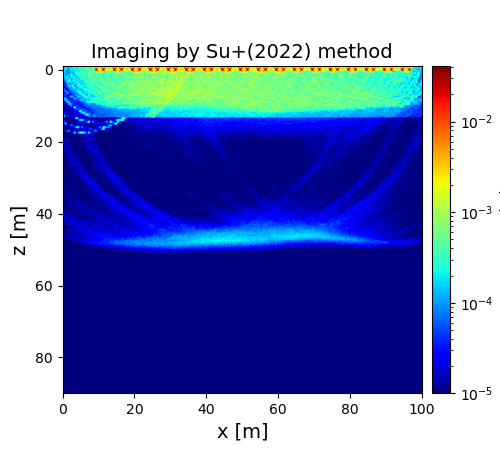

Data behind this chart, as committed beside it:
5.942592113103724425e-05, 2.262915454819417534e-04, 1.244660418032716162e-04, 2.446515297992955524e-04, 1.277809314877833907e-04, 2.506402321940949507e-04, 3.052784311386443983e-04, 1.938557583072787521e-04, 2.561626518300081463e-04, 3.475986101486881535e-04, 3.595203184286264574e-04, 3.680839058429724695e-04, 2.762325035082403716e-04, 6.998982142712391113e-04, 3.116429666780865860e-04, 3.972183930559815518e-04, 3.658302172423206892e-04, 1.164909701292074972e-03, 1.511772660170283443e-03, 4.116587577209521935e-04, 6.041429493099602019e-03, 5.538771790590048781e-03, 6.384768394115607204e-03, 6.676005074892352349e-03
6.354844855618477174e-05, 3.088688186531751007e-04, 1.163665235766652762e-04, 1.697504181024886720e-04, 1.611194066767711569e-04, 2.175968562019407759e-04, 3.555353001285106707e-04, 1.892999456312166465e-04, 2.760365451136364786e-04, 3.314857128522573815e-04, 3.200518694138145036e-04, 3.778794143985808444e-04, 3.234018668266196140e-04, 8.607445279296707750e-04, 4.170511410676367814e-04, 4.170294405902419377e-04, 3.856197733889165161e-04, 4.796165398443821143e-03, 1.095629383456949227e-03, 4.057131464835316676e-04, 1.070913760953069596e-03, 6.387905826545805903e-03, 1.659261495782814741e-03, 4.603720798037059560e-03
8.614207016909796561e-05, 3.113443314344877303e-04, 7.365359879342778639e-05, 8.761594329724833039e-05, 2.298782737232431923e-04, 1.484788217869199367e-04, 2.162167532184442180e-04, 1.657739134259553703e-04, 2.029026199770498718e-04, 4.386737155318199853e-04, 1.852232711850022005e-04, 2.413920626901157080e-04, 3.138379336893455901e-04, 5.967472111628321311e-04, 2.852928149826780015e-04, 2.980918051595646203e-04, 4.963862504611180190e-04, 2.877981845720335718e-04, 3.045238621972950338e-02, 1.013763462193711462e-03, 1.466286549837327383e-03, 1.368766193431481329e-03, 3.169210414660002251e-02, 1.796203534211722073e-03
2.582586990591084308e-04, 7.007192289289266890e-05, 7.405693572102323174e-05, 1.081322978794895353e-04, 1.122075465006582224e-04, 1.483718448749591170e-04, 1.690633838845344620e-04, 2.978903253146752994e-04, 1.654712091324402762e-04, 3.370087853388179801e-04, 4.810301429632802867e-04, 2.478558063234019863e-04, 2.068605930514466910e-04, 2.934552581322538820e-04, 2.956176776790576987e-04, 2.874996601029281354e-04, 4.060847007050896783e-04, 3.920714753815502805e-04, 3.704289071878203192e-04, 4.966957916838083895e-03, 1.372260319460536513e-03, 4.909030876087029302e-03, 3.633673572845166075e-04, 4.819200157269636162e-04
1.106492671214450032e-04, 1.582655516782069047e-04, 1.019842794666667185e-04, 7.909497701559182797e-05, 1.869625466954361439e-04, 1.247594603462633632e-04, 1.582999719380221544e-04, 3.546610913535819102e-04, 2.171933219998700378e-04, 2.381495369009748234e-04, 3.783614256829690901e-04, 3.485618742312015898e-04, 4.311772989314150849e-04, 3.088495693762371682e-04, 5.132543446082345152e-04, 4.837875410039093227e-04, 4.266424497470958197e-04, 4.540293341316512204e-04, 4.055804975753894768e-04, 2.893047040198857309e-04, 5.008911688574047829e-04, 3.072470052736321383e-04, 3.623519369802666095e-04, 4.192809299081145516e-04
2.296637469202105636e-04, 7.328807783132525416e-05, 1.239469675403696771e-04, 1.566247410304147478e-04, 2.429356771226195077e-04, 1.842475820727636454e-04, 1.079803793714796987e-04, 2.161507067737182682e-04, 2.409102949241222018e-04, 2.604531920164973287e-04, 2.372671393387137072e-04, 3.174923615536835329e-04, 3.180316303487046889e-04, 2.234886239445455652e-04, 8.597729760698423224e-04, 3.991428887978682653e-04, 3.059599474797447430e-04, 3.362045094288845424e-04, 4.378127858901071029e-04, 3.336258204081521037e-04, 4.309214368633223352e-04, 3.587356449072768324e-04, 2.902487467743106327e-04, 3.603664093924347596e-04
1.242317662243505529e-04, 1.752824279870020870e-04, 2.153394155165176162e-04, 9.317861237881121521e-05, 1.879628236507407783e-04, 2.635875210419854589e-04, 2.007499672306398586e-04, 1.007184531781497850e-04, 2.051368029413564386e-04, 3.771500412340616083e-04, 2.010473945462530241e-04, 3.808825290799606458e-04, 2.443979995842220196e-04, 3.740600507706910976e-04, 4.781026805115954769e-04, 5.236871008983126023e-04, 4.102276399885455989e-04, 4.386568688046515898e-04, 4.516211693414534894e-04, 5.220711836289469374e-04, 3.091124530073213294e-04, 3.695721750292333806e-04, 2.846260991138925577e-04, 3.687396158800477879e-04
6.718956651383320975e-05, 2.112615862905009253e-04, 1.080928117635398047e-04, 1.640735750127755800e-04, 1.513585235155896400e-04, 1.248508676989321814e-04, 2.123745397358910549e-04, 1.987618216874229536e-04, 1.643298570001723027e-04, 1.524034706906811582e-04, 4.178628045228085261e-04, 3.979929178596492952e-04, 2.453136236119942792e-04, 2.488544297401247378e-04, 3.405654142581479972e-04, 5.194567968072195518e-04, 2.839624503022645141e-04, 6.890495003835243925e-04, 3.272901531853510603e-04, 5.393844316167157411e-04, 5.443691664151009430e-04, 5.859371838259736735e-04, 3.227513018508031150e-04, 2.869390909788501571e-04
5.907037843517055187e-05, 1.236700028370858859e-04, 1.464438829387140382e-04, 3.393421029474615546e-04, 9.809811212674497682e-05, 1.846669470365697131e-04, 2.372898197760759721e-04, 1.444506572416979020e-04, 1.861494711130157686e-04, 2.296074537974158222e-04, 1.577903723339085698e-04, 2.819332318540939200e-04, 2.701200380267641333e-04, 2.842085634509406225e-04, 2.042174816594625314e-04, 3.761445965145829230e-04, 4.712792168386212353e-04, 3.374066615549406586e-04, 4.330215015845727722e-04, 2.072086995489489454e-04, 6.320181358812520297e-04, 7.215111036129212866e-04, 3.856547549178967267e-04, 2.502427769382434709e-04
3.499027494323593221e-05, 6.129897550428139248e-05, 2.224393605582467004e-04, 1.196598987764988371e-04, 1.905428650491264666e-04, 1.252625994609821093e-04, 1.500903382981371922e-04, 2.773161765686656122e-04, 1.555358912789994101e-04, 1.500452977625839216e-04, 1.669482621945158154e-04, 1.990228727475611028e-04, 2.974863956844027413e-04, 4.282107933829968813e-04, 3.313672618430437756e-04, 4.765198549832289727e-04, 2.772622584131928243e-04, 3.107041156949409038e-04, 3.582230934548758525e-04, 3.603774164090434726e-04, 3.608936870699942573e-04, 4.990509549774830656e-04, 6.118645466363416014e-04, 5.139370119625855538e-04
4.818419412322558286e-05, 3.534661673883426821e-05, 8.129108260317071408e-05, 9.186470368855551862e-05, 8.707675583786181296e-05, 1.270251193013573242e-04, 1.950020874425577528e-04, 1.216297114051696337e-04, 3.693037726112394963e-04, 1.868582616237655719e-04, 1.602558881330585681e-04, 1.722453327489727323e-04, 1.763003843018947530e-04, 2.436473241988713282e-04, 3.152163844971123162e-04, 3.320648304453199025e-04, 3.710305922054774226e-04, 3.336708922014333884e-04, 3.633676351066926795e-04, 2.870899428584068299e-04, 2.401404588959494396e-04, 2.793648964351778691e-04, 5.004012635719444707e-04, 5.830114929145981681e-04
3.906500414485109462e-05, 3.222979487281803072e-05, 1.164073436636573313e-04, 1.570517474637090759e-04, 1.593033449533826605e-04, 3.898823190728702625e-04, 8.081405589957247606e-05, 1.341850448906193693e-04, 2.541101276148865855e-04, 2.578278324281387587e-04, 2.763594889812100164e-04, 2.210201817466186990e-04, 1.917148036296312935e-04, 3.395503887127139129e-04, 3.176499982389839670e-04, 1.805522673743867117e-04, 4.547571773809413933e-04, 1.771657753984695962e-04, 3.354294739609806411e-04, 6.355410133960295036e-04, 3.614997551561760242e-04, 2.792614618234840721e-04, 3.645809618504688293e-04, 4.424344093420753314e-04
2.862384383485371079e-05, 3.682793212938917626e-05, 4.330234744958047261e-05, 1.278861106824809367e-04, 1.041081178426390486e-04, 1.515140000739180579e-04, 2.261990529388940255e-04, 1.070286361241631299e-04, 1.417035339370487578e-04, 2.777082229610244716e-04, 2.569275931706526263e-04, 1.740530596811845773e-04, 1.714558204314615823e-04, 1.880339005812176664e-04, 3.218905450716659403e-04, 3.902412189858465389e-04, 2.601216642404410103e-04, 2.742742932204618781e-04, 1.999672007997861190e-04, 2.984359194536151307e-04, 6.189205634877275241e-04, 5.895463730880454124e-04, 3.573165152496277867e-04, 4.701813029839186785e-04
1.062793935972366615e-04, 2.163217433552589304e-05, 2.355761466817525687e-05, 3.793182455403823407e-05, 1.042022808617004361e-04, 1.129789242828837517e-04, 1.286470153088507481e-04, 1.497638672410266548e-04, 1.525782977910455408e-04, 1.174002584304573122e-04, 1.101633800882488340e-04, 2.550960575151472792e-04, 2.827553502104187015e-04, 3.136383351670687220e-04, 2.097260911123307919e-04, 3.633998813849061756e-04, 2.889011017716412895e-04, 3.926225627347047233e-04, 4.054126299207559789e-04, 2.170846755105029866e-04, 2.288728975630092955e-04, 5.319205480352409568e-04, 5.706641026117334784e-04, 6.825753798801688149e-04
5.265241387331507159e-05, 1.005262918141377879e-04, 3.041069831610480285e-05, 4.654450138123785141e-05, 7.280503011354581735e-05, 7.865365644690666008e-05, 1.472304812485107802e-04, 1.661309135610636138e-04, 3.002979064975185301e-04, 1.611324491726269644e-04, 1.418292406442333545e-04, 1.449376081923167247e-04, 2.729724413451748311e-04, 1.459763102057886545e-04, 2.939378478970849830e-04, 2.337457434151756842e-04, 2.813939922542159204e-04, 1.730062870366802486e-04, 3.117622429106860736e-04, 3.677510402274204444e-04, 3.066455113277195615e-04, 2.743114558267803027e-04, 4.248647667525427005e-04, 2.836060116237151688e-04
2.862301598178010174e-05, 4.339290842987194929e-05, 1.274741906204267575e-04, 3.431628840116232810e-05, 3.925065123363865579e-05, 6.729882626079847436e-05, 8.512871461809334026e-05, 7.076117694986988626e-05, 1.581056647312418302e-04, 4.444713846203997591e-04, 2.119416408993887854e-04, 1.092369745549356616e-04, 1.833380326411047023e-04, 1.891833810617487459e-04, 1.942514415009592124e-04, 2.618755722068526019e-04, 2.722285966431972604e-04, 3.585826112874554179e-04, 1.832025229860764141e-04, 4.510882177715743618e-04, 5.786252922299020985e-04, 2.734800784002484149e-04, 2.625687411538808595e-04, 3.107370008981087390e-04
4.081964702484356430e-05, 5.406454880451649621e-05, 2.785912011577257539e-05, 3.136805405767044446e-05, 2.728333601940445278e-05, 4.262724304426929102e-05, 6.131605288984966586e-05, 1.295101497022005041e-04, 6.837537303662877643e-05, 1.220683804492456723e-04, 2.080514132094739115e-04, 3.173296885676227708e-04, 1.192581143298502091e-04, 1.143998359278706930e-04, 2.885130604973505718e-04, 1.553274138865143609e-04, 1.793888964131783571e-04, 2.546958176014776638e-04, 3.063396439783461623e-04, 2.934895293730688942e-04, 2.484180857693635953e-04, 4.226974900418482275e-04, 3.117624525789253870e-04, 4.231369679389741529e-04
3.399510063308409604e-05, 4.207605323100219516e-05, 3.261694611564297075e-05, 4.610836022720655021e-05, 1.295938585229291574e-04, 1.033012834334151852e-04, 4.643978796799635354e-05, 5.161825012515147270e-05, 1.756344810308231444e-04, 1.371305373338639643e-04, 9.519581755408421792e-05, 2.471835210167128410e-04, 3.341310989949104033e-04, 2.598719227723699692e-04, 1.859472338872247734e-04, 2.085249050376345413e-04, 1.168114228277849820e-04, 1.805366374843424076e-04, 1.846272854484014129e-04, 2.375061518446967954e-04, 2.477481797030563638e-04, 3.792885007241653421e-04, 2.961525474977299796e-04, 3.680822609489656054e-04
1.439375272321103338e-04, 1.062706269646159499e-04, 3.025722179658776425e-05, 3.362609799686660253e-05, 3.220737067122732603e-05, 4.378107266552863012e-05, 1.256708941972298058e-04, 1.044949137306084213e-04, 5.316836513323162998e-05, 1.127507350407724868e-04, 1.000450745696469882e-04, 1.001571134710584467e-04, 1.787502385320017758e-04, 1.531629279816006963e-04, 1.901052169056721990e-04, 2.091612611918995418e-04, 2.380024375282887889e-04, 4.086418984453217811e-04, 4.520862730931014448e-04, 3.789981458518462991e-04, 2.181311191276233364e-04, 2.967769488853230233e-04, 3.436510032352627997e-04, 8.613479149591285813e-04
2.022921199981771398e-05, 1.844174578700684994e-04, 1.156037297175957945e-04, 2.348216997406437107e-05, 3.795393359255538256e-05, 3.333160340609330342e-05, 3.992558518686503796e-05, 4.658495798433121910e-05, 6.323705082429525710e-05, 9.268042774511717229e-05, 1.709696575583400085e-04, 1.318907904606595057e-04, 1.097407579917919897e-04, 1.824385504918529387e-04, 1.240039821532376704e-04, 2.160425315510372112e-04, 2.732107086862106487e-04, 2.347194474173725333e-04, 1.772191403165493395e-04, 2.624981715234946870e-04, 3.626420897405297742e-04, 3.300850781231630306e-04, 4.246178507665685940e-04, 2.530093951149931355e-04
1.895848908966609947e-05, 2.480465647924073107e-05, 1.633508280143802186e-04, 1.181257827477937309e-04, 2.836786551591935290e-05, 4.689989741832185075e-05, 4.252540841314069917e-05, 3.157038880645583967e-05, 3.183646086247287027e-05, 4.246498618414995942e-05, 7.028523311178034899e-05, 6.729776708305178483e-05, 1.276217563544371604e-04, 2.577034269184645243e-04, 2.590449148841344833e-04, 2.888860848060322310e-04, 2.616059321889872293e-04, 3.161626264424746485e-04, 4.546575338628151960e-04, 2.510621553697266087e-04, 2.356725350086481450e-04, 1.920421937678331204e-04, 1.996800557595313093e-04, 2.505732015157166310e-04
1.711524021787036673e-05, 1.378038987554566459e-05, 2.246715076558721303e-05, 1.881253953128693315e-04, 8.926237027480938971e-05, 4.238345025289309923e-05, 3.322415675342754542e-05, 3.955616464634696997e-05, 2.744278275052874038e-05, 3.630725240482563372e-05, 4.093259020114371565e-05, 5.296967953686129092e-05, 6.223076868194828549e-05, 7.080670848245346259e-05, 1.212463556130720545e-04, 8.670549626569537137e-05, 8.172709969411864103e-05, 1.066914353185736812e-04, 1.723311753842207781e-04, 2.869917055109570052e-04, 1.884284369970859842e-04, 4.668537650004555986e-04, 2.756773787213218779e-04, 2.576075867702539964e-04
1.544802028568423316e-05, 1.631805090462637184e-05, 1.991463837729918608e-05, 2.223130990155557346e-05, 1.027641881135482783e-04, 2.767240743973773599e-05, 2.390333792047660917e-05, 5.445889144201082480e-05, 4.540355389948506090e-05, 2.421180682692490067e-05, 3.712146297382788713e-05, 3.582705690729676059e-05, 5.418482387687811885e-05, 5.452619530645909477e-05, 7.150126883201225292e-05, 7.691795523647371093e-05, 8.538692604605633749e-05, 8.692028472501772056e-05, 1.108269467940280786e-04, 8.063467614207742715e-05, 1.020450667365288360e-04, 1.331003547055762271e-04, 2.170894849032788067e-04, 1.628629692879965732e-04
1.536401147622625045e-05, 1.369694974205900549e-05, 2.212000495127687118e-05, 1.779739184530927123e-05, 2.048356644335867630e-05, 2.706980711832352867e-05, 3.000332440925988406e-04, 4.329109157051117945e-05, 3.085977267871951375e-05, 5.221533200979642614e-05, 3.008084681754442783e-05, 2.979816232840048918e-05, 3.296629153267547827e-05, 4.814281394664260373e-05, 5.272562271835582424e-05, 5.817863375721657801e-05, 8.902304812267861685e-05, 9.554009338590142549e-05, 6.637660887959882902e-05, 7.271356335600646372e-05, 7.931998139013111135e-05, 9.309509990466059638e-05, 9.041911777133771529e-05, 1.169607234354730986e-04
1.466409231956242957e-05, 1.776591619974751888e-05, 1.256053623252583932e-05, 2.188751156487456331e-05, 2.180483976307052009e-05, 2.142539319101433292e-05, 3.138650175813792822e-05, 6.854978213859184554e-05, 6.757420489486893494e-05, 3.609119438517305518e-05, 6.172439182805567230e-05, 4.763749547283536561e-05, 3.584027138502780851e-05, 3.692162717953267475e-05, 3.997821594051749071e-05, 4.411370658892510202e-05, 4.793832085844087115e-05, 6.584094681451098266e-05, 5.637703230660166787e-05, 8.444430947634668275e-05, 7.030594864920634770e-05, 6.659755819695256770e-05, 6.629845279727532249e-05, 8.921966701853623050e-05
1.460802968292750239e-05, 1.348020909304631658e-05, 1.673911011192490524e-05, 1.174232747869713453e-05, 1.852336712699303341e-05, 2.018653208819706996e-05, 1.975540446055032776e-05, 2.296318390112056895e-05, 4.052236744290390572e-05, 2.835959502472295201e-04, 9.956616645468841355e-05, 4.689974660101619192e-05, 6.273375143960392469e-05, 5.355168647043641290e-05, 3.656332775553109159e-05, 3.767643330653802614e-05, 4.710135750848594514e-05, 4.707057412851935207e-05, 7.036889042512828492e-05, 7.516161682803978441e-05, 7.031233445752688681e-05, 7.992221978360853360e-05, 5.864658067055601845e-05, 8.773373078473770451e-05
3.541810243231130251e-05, 1.543962438124414516e-05, 1.560654761311801479e-05, 1.892654596780779283e-05, 1.916106159968104959e-05, 1.717172976593998437e-05, 1.795438268016725963e-05, 1.936679911668311808e-05, 1.818850359066924931e-05, 2.984220357660545298e-05, 1.734270750540344984e-04, 2.579219816548357466e-04, 8.785858476681737770e-05, 4.080453730940443886e-05, 5.845421426731810781e-05, 4.740929238230873243e-05, 3.260034191653526578e-05, 5.479194547899344142e-05, 5.046813190526467714e-05, 6.115057923706953235e-05, 7.354143004089355371e-05, 7.906602997100507996e-05, 7.870456591869681641e-05, 7.221232130547765912e-05
8.883842652833086231e-05, 1.377790960145905484e-05, 2.536694276179822158e-05, 1.549872891086245445e-05, 1.617101205567585611e-05, 1.449558437154283369e-05, 1.659407036034286806e-05, 1.884251699906886796e-05, 2.396303276735708274e-05, 1.882274325077150999e-05, 2.156261412937615540e-05, 3.823013158040427178e-05, 1.731324191241900205e-04, 3.061676272620037160e-04, 1.239576102219779345e-04, 3.786805992454779051e-05, 6.224924077600507027e-05, 7.055717554199658365e-05, 7.142655445491355806e-05, 5.937970348896287230e-05, 4.957416176309988715e-05, 5.670989626018573248e-05, 5.071416023029259195e-05, 5.540954164990190300e-05
1.586573450983854512e-04, 1.767015359469519196e-05, 2.717744039011481469e-05, 1.342396403963072384e-05, 1.783968100667928779e-05, 1.889559128083342590e-05, 1.561887290241222620e-05, 1.723995805954303082e-05, 1.765629660551236611e-05, 1.883394108674298550e-05, 2.313239566674906423e-05, 2.177553141819551423e-05, 2.916176557073846734e-05, 3.893965458038222874e-05, 6.980885195480335573e-05, 5.229248969988272219e-05, 5.702158117431296110e-05, 1.089562527214797211e-04, 4.037655097835066620e-05, 6.934488707018966150e-05, 6.767166770925989519e-05, 6.700163606713025876e-05, 6.857631131254377963e-05, 8.407252279914843190e-05
8.837716731202484836e-06, 7.256911202296245230e-06, 7.328988872671865602e-06, 1.095433179336792900e-05, 1.000629208440300038e-05, 9.826506923072749627e-06, 2.348752292882483916e-05, 2.828983045474644099e-04, 7.479232267126008425e-05, 2.480671649884675379e-05, 1.524169311150224078e-05, 1.705449690065239930e-05, 1.535083409542047580e-05, 1.283785180558133557e-05, 8.915956788980141854e-06, 8.878905696483922774e-06, 1.409281809255065101e-05, 1.204152789694442163e-05, 1.041112060595475546e-05, 1.063498027692419072e-05, 1.130797778484946295e-05, 9.500577831884049858e-06, 1.095264245002811938e-05, 9.136650343596694146e-06
1.194480291986935954e-05, 7.112285313928148264e-06, 5.132315013238873572e-06, 1.268360510898539524e-05, 7.778095175825222783e-06, 1.052908845217777078e-05, 1.279625183561507602e-05, 1.210754328807673359e-05, 2.605128413355214422e-05, 2.021568797345755998e-04, 2.315078613135435634e-04, 8.749593688761393197e-05, 2.530291519801450617e-05, 1.854646657991165416e-05, 1.650131410373831956e-05, 2.068589638730491422e-05, 1.290566389583312885e-05, 1.047501695501060429e-05, 1.037256007405684800e-05, 1.315137641583055104e-05, 1.189219067354330703e-05, 1.242115971691824783e-05, 1.264970437878545766e-05, 9.047148905486389198e-06
8.556800029054859578e-05, 1.187547416685050212e-05, 1.563152367891892391e-05, 1.013300150369197791e-05, 9.927439635837771397e-06, 8.608327341535113269e-06, 1.126998142129018664e-05, 1.443567638507046034e-05, 1.969473897251413291e-05, 1.990964472047447858e-05, 1.219484453901312859e-05, 1.494573927678991124e-05, 2.286224018671807485e-05, 9.160549764521750250e-05, 2.840222617180758534e-04, 7.887061445344972861e-06, 8.819459471346083996e-05, 4.373206763113682982e-05, 1.353991095276255886e-05, 1.415032354551076683e-05, 1.367847911596541950e-05, 1.107273464610248293e-05, 1.505393217784894907e-05, 4.883147981313392722e-05
8.556234131813909469e-06, 1.644402164748488880e-04, 1.382354500090917684e-05, 1.635845644219036761e-05, 1.604622239943579023e-05, 1.357621928824532129e-05, 1.040591750476842378e-05, 1.422523804440965914e-05, 1.918675189465078137e-05, 1.868912175107000065e-05, 1.673410299022151399e-05, 1.705884429702493423e-05, 1.208707755817620824e-05, 1.128693942960011360e-05, 1.200227400130877684e-05, 7.416454456095529241e-06, 9.333012129126433748e-06, 2.028518660412957856e-05, 3.451657027744155454e-05, 2.883074302483018054e-05, 2.527349725745464413e-05, 2.947839174115413470e-05, 3.284490920706669667e-05, 1.898993873122911317e-05
6.827264117939033440e-06, 9.395604419977766051e-06, 7.496015774480980606e-06, 8.695940345106962645e-06, 8.247293628118130746e-05, 5.716189999865335214e-05, 1.318278524400891212e-05, 1.873602386566997375e-05, 1.688836829308561896e-05, 2.398597183452010330e-05, 1.851536054457141332e-05, 1.966480405967502233e-05, 1.425751360835207231e-05, 1.339351623220914109e-05, 1.662537828851658433e-05, 1.088635014996009149e-05, 7.060713149749244854e-06, 8.761680518405595119e-06, 9.564479023018678243e-06, 8.610893998007723715e-06, 1.064355125532837513e-05, 1.665325820659880707e-05, 1.173338019823075012e-05, 1.577104558700876907e-05
6.896086902732714896e-06, 9.468599225859682019e-06, 7.841080062794801586e-06, 5.786064317729844683e-06, 7.720531673800070941e-06, 1.138412385304029760e-05, 3.440064597662152111e-05, 2.057663004974631974e-04, 2.499567933909331552e-04, 1.747386266887917890e-05, 9.360802695296643167e-05, 1.700008642458319824e-05, 2.283770000040320791e-05, 2.179200878688378846e-05, 1.731945708057099857e-05, 1.127801357918693644e-05, 1.260589764426592537e-05, 1.899452299655748065e-05, 2.077750048090128431e-05, 1.307365271304970280e-05, 9.049772108225328582e-05, 1.266083960039813306e-05, 2.604652733883682935e-04, 2.061192918275613528e-04
1.428205668314402664e-05, 1.234743868734837870e-05, 1.290731387771832662e-05, 8.509054206483386974e-06, 7.073217448550740053e-06, 8.127477048063205884e-06, 1.545814989147867790e-05, 7.318373421430456354e-06, 1.256206426665602378e-05, 1.380008068825595435e-05, 1.357567650751590988e-05, 2.686791303514943083e-05, 2.899331276809355778e-05, 1.516253160598059339e-05, 4.037867947778513871e-05, 5.677239479890676020e-05, 3.530745815115001954e-05, 1.046951120909262622e-05, 3.159977653252490063e-05, 2.381752039373887615e-05, 1.305237494133148995e-05, 9.075150314376247888e-05, 2.546642814229864091e-04, 1.886729194547981587e-05
1.211511096953917092e-05, 8.743637487144021600e-06, 6.922461031884278671e-05, 7.876902350257963391e-05, 1.002871595343100421e-05, 7.319944719591221491e-06, 1.703142244927778585e-05, 1.394448483482762054e-05, 1.434873300530618094e-05, 2.476554334642833334e-05, 2.275510231833229884e-05, 2.549367338377834882e-05, 1.783268732764123511e-05, 1.037169700731818284e-05, 2.348839306506792020e-05, 1.464616489183042969e-05, 1.559183886430955910e-05, 7.827396860616023190e-05, 6.767276533261294301e-05, 7.210502505087262943e-06, 1.198801313895037800e-05, 7.741690256337423353e-06, 9.892366732474433698e-06, 8.982597026262242450e-06
9.616501978435912311e-06, 4.933035130318524400e-06, 8.505353211325609330e-06, 8.790880992190014536e-06, 3.342655925708109681e-05, 1.782534785066370195e-05, 2.050677466522919624e-04, 1.553239778693903846e-05, 8.787755867999011384e-05, 2.254692971185115490e-04, 2.619112338140492649e-04, 2.284997253880753534e-04, 9.697933554282163080e-05, 2.234944540867906147e-05, 2.087606893720117865e-04, 2.656207983419640035e-05, 3.976676469130001915e-05, 9.326078400574156150e-06, 9.184884353688339872e-06, 1.042227836562801258e-05, 7.610836604665220130e-06, 9.880499164168666737e-06, 7.414538878568334238e-06, 7.305550427940693451e-06
1.280560508590926485e-05, 9.747920074905998362e-06, 7.632092968778142128e-06, 8.526425698779721836e-06, 7.277248284758752415e-06, 8.120301299193482384e-06, 1.088312410801521338e-05, 9.848443493634421458e-06, 9.435107155480991367e-06, 1.226081246340298820e-05, 1.425922103955247086e-05, 1.808557672975414718e-05, 1.680847197247606434e-05, 2.070443234348769493e-05, 9.627899634657359311e-06, 1.532954541219459685e-05, 1.605413542841647968e-05, 9.794159146477874814e-06, 9.670958333762268426e-06, 8.627063236384941745e-06, 8.857549528469663242e-06, 6.772637097669946693e-06, 1.001814824066570726e-05, 6.869057534408527718e-06
1.033889523139412229e-05, 1.525642249839713588e-05, 6.922927860538400484e-06, 8.270466388215394862e-06, 8.599423468950876003e-06, 6.372875711656027958e-06, 8.997359552968380849e-06, 9.613473525950744447e-06, 1.090248099610730838e-05, 9.332607662512811816e-06, 1.344176270508149761e-05, 1.383478088261166534e-05, 1.687299732777681837e-05, 2.284788552925418924e-05, 1.750203042628209197e-05, 1.692598641457453851e-05, 1.928617271551187336e-05, 1.161043237683680710e-05, 7.623770562830019769e-06, 6.362777372965566697e-06, 1.028508350215968231e-05, 9.031904128455367053e-06, 8.672605193194973724e-06, 8.153157727664857123e-06
1.212661343725743577e-05, 1.644023397489947143e-05, 1.095644958358232563e-05, 6.727262338330039948e-06, 5.897301560001627998e-06, 6.047646343780838588e-06, 6.739006700922149878e-06, 1.163174721864047541e-05, 1.049502107099565323e-05, 1.203655772976842359e-05, 1.135208873391008419e-05, 1.200950988804832772e-05, 1.204179725551085017e-05, 1.298428124386936600e-05, 1.895115598106173453e-05, 1.473430781795912207e-05, 1.746807852528693624e-05, 1.267071578389834859e-05, 1.047774821688499957e-05, 8.753976056607822294e-06, 8.981417117574159843e-06, 7.357922668909558334e-06, 7.114243683748322867e-06, 7.638334791969489230e-06
1.710223061761910392e-05, 1.548423829248847660e-05, 1.276014964060718847e-05, 9.930232953133667537e-06, 7.771301740360459520e-06, 6.585401034169889212e-06, 6.819711685691290737e-06, 8.412163641713879620e-06, 1.020201260096596386e-05, 8.493897769417622776e-06, 1.210022123624084212e-05, 1.273347566165693996e-05, 1.483672445569036833e-05, 1.709720680854399981e-05, 1.419938132876309704e-05, 1.478010600623759034e-05, 1.250363132985991850e-05, 1.398261744111661592e-05, 1.167573342779057238e-05, 1.114423340402516917e-05, 1.053003557916642458e-05, 1.005766622346838661e-05, 8.185603910486646711e-06, 8.233119849352097517e-06
1.828348642415148108e-05, 1.397031923945943735e-05, 1.688662349055399312e-05, 1.048946928572575347e-05, 7.645607595616542399e-06, 8.446840111689904614e-06, 7.622059480061812038e-06, 6.342360107281157195e-06, 1.001810717256292627e-05, 1.087007184175179694e-05, 1.173111829149325246e-05, 1.525793222526144388e-05, 1.518164146090476469e-05, 9.685882777897464842e-06, 1.410677675649075749e-05, 1.588483391424779434e-05, 1.547138789413700518e-05, 1.463707149749439985e-05, 9.755261658558141399e-06, 1.055034831149507470e-05, 6.447193289920000159e-06, 9.163245338914450551e-06, 1.152669787418013407e-05, 1.016227990816496523e-05
1.528744063737651576e-05, 1.648758742704320264e-05, 1.592881501672775897e-05, 1.419328718341362726e-05, 7.747697107453705727e-06, 6.538580394823031622e-06, 8.252888375880855899e-06, 7.407435941317827350e-06, 7.000041990219261214e-06, 9.974729780215917598e-06, 9.120326356531211683e-06, 1.111875626517630591e-05, 1.401548319031708859e-05, 1.835183063229743513e-05, 2.597936407621682640e-05, 1.422007876285732975e-05, 1.082192898642401156e-05, 1.394620608368838508e-05, 1.222432632852673147e-05, 8.695455222346138739e-06, 7.738963622305033828e-06, 6.469992430705973753e-06, 6.633989546338273105e-06, 7.083630966313663209e-06
1.522575255345590969e-05, 1.603320976321884962e-05, 1.684524890445998594e-05, 1.743245247346312144e-05, 9.239299233282066066e-06, 7.848461915855398590e-06, 6.214154690515579963e-06, 6.668777263823781682e-06, 7.625700188511270721e-06, 1.109154081813949454e-05, 1.093606912456997653e-05, 1.470814775478969650e-05, 1.646729960672234919e-05, 1.587096924070866035e-05, 1.673186268214528965e-05, 1.782711234398900790e-05, 1.516743341602000175e-05, 1.612668669104256786e-05, 1.664843712256867199e-05, 8.840534470667922107e-06, 7.204093480957953865e-06, 7.351683070046281089e-06, 7.140640411764918215e-06, 7.997122515163617638e-06
1.254122857308055673e-05, 1.352965990538093185e-05, 1.493239004906435351e-05, 1.964372692534571460e-05, 1.350442139379282689e-05, 6.786364524347943772e-06, 8.856116511895695067e-06, 6.233296303098096507e-06, 5.865150006799225874e-06, 5.576291975545481261e-06, 9.752499939222269176e-06, 9.057957161418998677e-06, 1.095516581414644313e-05, 1.942601893306524269e-05, 2.060379224528839071e-05, 1.862134127691948828e-05, 1.753415739604585817e-05, 9.593370691283032678e-06, 1.683378082525160339e-05, 1.438453165208441374e-05, 9.144016634121227379e-06, 7.855128910484053520e-06, 5.892558286484871101e-06, 7.489447485774922506e-06
1.732097717990450854e-05, 1.642019327456999207e-05, 1.548821259979278289e-05, 1.102221815998895037e-05, 1.921869020961347024e-05, 1.315640247579199669e-05, 8.162803327016555162e-06, 8.091139379225238912e-06, 4.987934087297767458e-06, 4.580827072377559210e-06, 8.010461377181510455e-06, 8.649707803025166188e-06, 1.012632758256901750e-05, 1.361978546506999258e-05, 1.740454607828453493e-05, 1.484313722109859257e-05, 1.925409040454026085e-05, 1.465024178379348732e-05, 1.722413562135398726e-05, 1.563643709780654828e-05, 1.166963758073334121e-05, 8.025980424151676532e-06, 6.988141410842201609e-06, 1.069987258196235415e-05
1.276445977720245911e-05, 1.669592333412397750e-05, 1.777003419789105788e-05, 1.396573599724635275e-05, 1.888156902335811003e-05, 1.233117413310145662e-05, 1.031264241564217757e-05, 1.077975250588391920e-05, 8.286415673009166143e-06, 6.015338341853150101e-06, 9.697966242819397106e-06, 8.295932428836389931e-06, 8.065168114154949898e-06, 1.187468381004873100e-05, 1.029765790824466619e-05, 1.905576693753682023e-05, 1.504769276961557894e-05, 2.381268634303514508e-05, 1.836411309723569755e-05, 1.413865356236245360e-05, 1.157379545805900970e-05, 9.376649555863638622e-06, 6.579436868988912203e-06, 9.168942308366931444e-06
1.061657633644264571e-05, 1.309281207057900905e-05, 1.217599583174080378e-05, 1.508318967831786341e-05, 1.394950029363855286e-05, 1.234252496851327055e-05, 1.164591227735707026e-05, 6.275035024218851345e-06, 9.258360388956797445e-06, 7.767500171002960006e-06, 7.101552944843050508e-06, 8.122162495952729884e-06, 8.101734136373309471e-06, 8.092859000699204926e-06, 9.687705882945269674e-06, 1.456514843638374282e-05, 1.695156086223489425e-05, 2.079002883378096341e-05, 2.082349937400535350e-05, 1.738041879747651868e-05, 1.158436295689284418e-05, 1.262849444374311021e-05, 9.890954816116873008e-06, 8.816200140990372577e-06
1.418747819949933473e-05, 1.523562224033167234e-05, 1.140494120224734635e-05, 8.929572177638182782e-06, 1.624075319744678527e-05, 1.349705592059596994e-05, 1.305079942426673245e-05, 8.571212241703432940e-06, 1.047123000319676946e-05, 1.066531587393215771e-05, 6.740248803058646411e-06, 8.185706727509474840e-06, 1.065094085283079058e-05, 1.030681837583675886e-05, 8.498368944265032187e-06, 1.094708304685950158e-05, 9.572177081379772934e-06, 1.392703190424963705e-05, 1.117123883511106151e-05, 1.069613073936799323e-05, 1.620100034926679153e-05, 1.391741648398170411e-05, 1.325054905131381191e-05, 7.487311624832696177e-06
1.050616503736092456e-05, 1.326538403018718831e-05, 1.546392663026666261e-05, 1.646479009503385894e-05, 1.221319007540817492e-05, 1.827005225608316447e-05, 1.581260157478746198e-05, 1.006351079833322178e-05, 1.083121536490522410e-05, 8.223354916840155303e-06, 9.862413045464847025e-06, 7.811603852740261783e-06, 7.663583274312696489e-06, 8.451462770425115399e-06, 1.002001755557171933e-05, 1.176042336568975760e-05, 1.065269569421007554e-05, 1.228823122740714356e-05, 1.478741276732410055e-05, 1.910809732454775428e-05, 1.567386694513647207e-05, 1.558784040282586717e-05, 1.335910336344816359e-05, 8.660302423066620743e-06
1.339007274128241607e-05, 1.082318263479522956e-05, 1.310434751830932272e-05, 1.289347874126938036e-05, 1.756603704908009635e-05, 1.245116763121593867e-05, 1.343846150844991583e-05, 1.611307194020924192e-05, 1.118988973144700504e-05, 8.351015267453305532e-06, 1.210834039223417979e-05, 1.015640583654177695e-05, 5.661374784576841005e-06, 1.058082524286839201e-05, 7.317003943947613031e-06, 1.281644167404243635e-05, 1.328983142633143603e-05, 1.387789473978536070e-05, 1.489474077521506091e-05, 1.564437146940652270e-05, 2.144128717321826342e-05, 1.551152101403186607e-05, 1.724071186320954441e-05, 1.064507097888381230e-05
7.749583012245624402e-06, 7.726244627635450073e-06, 1.601353861000877712e-05, 1.240688378373085465e-05, 1.517404509309755268e-05, 1.733339615616348155e-05, 1.526137007435408749e-05, 1.512791492905896014e-05, 1.123162600768181003e-05, 7.241915817037897266e-06, 8.788843351624227551e-06, 8.420419988754290430e-06, 8.754413802535752865e-06, 8.742606171703595110e-06, 1.243896714512596182e-05, 9.891144965688368005e-06, 1.121720684355561919e-05, 8.988816014597645363e-06, 1.598573629111475490e-05, 8.202425992598633622e-06, 2.281776232948303952e-05, 8.652214793492414682e-06, 1.464354604268378133e-05, 1.169767274489052645e-05
1.129719987233415490e-05, 9.453069938510683969e-06, 1.300719613816749137e-05, 1.144580222321146588e-05, 1.857449586772611406e-05, 1.691121728496683855e-05, 1.190694932312286103e-05, 1.461318396907284556e-05, 1.420916997057926843e-05, 1.082697472180552997e-05, 8.431176225140204599e-06, 8.982426070185431271e-06, 9.878500883861181231e-06, 1.026979263705838661e-05, 9.622484172788178089e-06, 9.175702032903262218e-06, 1.233237898775320793e-05, 1.310358235937168849e-05, 1.394723964630742731e-05, 1.525874395598313887e-05, 1.341648593808177237e-05, 1.798917520240871299e-05, 1.595742675216118989e-05, 1.324367234489547686e-05
7.284838172531780084e-06, 6.358701308064291365e-06, 1.116462512091516941e-05, 8.603721911174567417e-06, 1.009760672832314259e-05, 1.618903661051252434e-05, 1.686389081103692241e-05, 2.193500844091187180e-05, 1.959243613907665112e-05, 1.393818868995762471e-05, 9.971906642208899855e-06, 1.157825749350228083e-05, 6.938272971281732920e-06, 1.095767643637416219e-05, 6.454126744636731811e-06, 1.010042887727582392e-05, 1.176170555202184096e-05, 1.113638658166222998e-05, 1.247338874423056800e-05, 2.171087100298780347e-05, 1.306312530478370518e-05, 1.986129735829226094e-05, 1.517061704209402897e-05, 8.997239655647073432e-06
8.352147521360633544e-06, 7.338210726321183508e-06, 8.821135377004806939e-06, 8.791777151324351849e-06, 1.287751819609547363e-05, 1.920706576592983263e-05, 1.473137612386908036e-05, 1.876903250954517865e-05, 1.661460278465024185e-05, 1.480889479884998801e-05, 1.308744135603837476e-05, 7.863125002887883655e-06, 8.989075406421896927e-06, 8.047836764116268196e-06, 8.254669478054137645e-06, 6.212615385346825093e-06, 8.925213079870307102e-06, 9.534268862187337691e-06, 1.349576434225532120e-05, 1.210038906685955988e-05, 1.658840090339884141e-05, 1.569765862622704561e-05, 1.784074749338551301e-05, 1.638671062379290188e-05
7.454068192264763172e-06, 5.960735959696883708e-06, 8.406726631272181392e-06, 1.104938073573986013e-05, 1.205720117152430880e-05, 1.193252172485483510e-05, 1.133504294351763404e-05, 1.023209457345899821e-05, 1.812997044863768072e-05, 1.501488793907872874e-05, 1.888663483802052287e-05, 1.207116978406664478e-05, 9.516748986644586470e-06, 1.062488508744672382e-05, 7.995800620236704929e-06, 7.262857514663496361e-06, 9.511298092496686736e-06, 1.538530933490107712e-05, 1.502890891102458009e-05, 1.402251566121171584e-05, 1.790062173347214817e-05, 2.029261911191443293e-05, 2.062778545207292387e-05, 1.401016876631243966e-05
1.112451248146163277e-05, 1.199269146054590798e-05, 8.611549723207158533e-06, 1.128316915870874376e-05, 9.188392720546685908e-06, 9.501649676632825092e-06, 1.372576791688756265e-05, 1.049092094809768913e-05, 1.896685608521894392e-05, 1.543972107046146032e-05, 1.537861945156650915e-05, 1.129070522582618912e-05, 9.604440466564510975e-06, 1.073078546045328631e-05, 9.100119721750995699e-06, 6.856145209135144402e-06, 1.096011633531408486e-05, 9.068515334616593834e-06, 1.200008386474995663e-05, 1.385517856383424972e-05, 1.441844518914750593e-05, 1.253751104112177745e-05, 1.550278437204149497e-05, 1.526077672615154957e-05
1.093545045586355952e-05, 8.474547619081836060e-06, 7.367122505542644832e-06, 9.500347173367249169e-06, 1.320008978167580284e-05, 1.134839534000011359e-05, 1.139797082026314307e-05, 1.408745415104345155e-05, 1.351509812550713162e-05, 1.796796761895871913e-05, 1.594823558921834420e-05, 1.786781782497289073e-05, 1.488692704211755312e-05, 8.357182226076132072e-06, 8.518458507553764933e-06, 6.908866143811773232e-06, 6.978140142106046276e-06, 1.046503997204030640e-05, 1.099576638880029735e-05, 1.622820954556289586e-05, 1.081404569126926497e-05, 1.472865697229681251e-05, 1.632018115720821190e-05, 1.632515981067887795e-05
8.718395377751167341e-06, 9.294625801791366594e-06, 9.807729820941945840e-06, 1.094229198976134698e-05, 8.421052601685641032e-06, 1.303240879743621644e-05, 1.527841784719740289e-05, 1.137953806269463506e-05, 2.128332450367378554e-05, 1.613102066348750082e-05, 1.713409496834994864e-05, 1.928204146044142978e-05, 1.503381026324275670e-05, 1.511894089624413470e-05, 7.676747329677424521e-06, 8.329021617644570224e-06, 6.476954152496424529e-06, 9.090345660142613304e-06, 8.811566455748060133e-06, 8.597520543738331448e-06, 1.185726787059402302e-05, 1.278258369924560024e-05, 1.450912963280703314e-05, 1.787271259636296416e-05
6.165272439853021202e-06, 1.213932601293341410e-05, 1.083463601842210743e-05, 1.160554016920650199e-05, 9.813153659231449265e-06, 1.141458748507965008e-05, 1.184282686501047343e-05, 1.129920488443083705e-05, 1.477857688746837953e-05, 1.755604816338284411e-05, 1.415671760499596869e-05, 1.433005918272469320e-05, 2.074768543117846961e-05, 1.552533859848463654e-05, 9.701532820333236563e-06, 9.755628514333269477e-06, 1.156036733847479266e-05, 8.570414179886696123e-06, 8.652380411034962701e-06, 7.963758161794663490e-06, 8.247158583312476173e-06, 8.947694625950213619e-06, 1.220203069426433101e-05, 1.530755753893954388e-05
... 121 more rows
